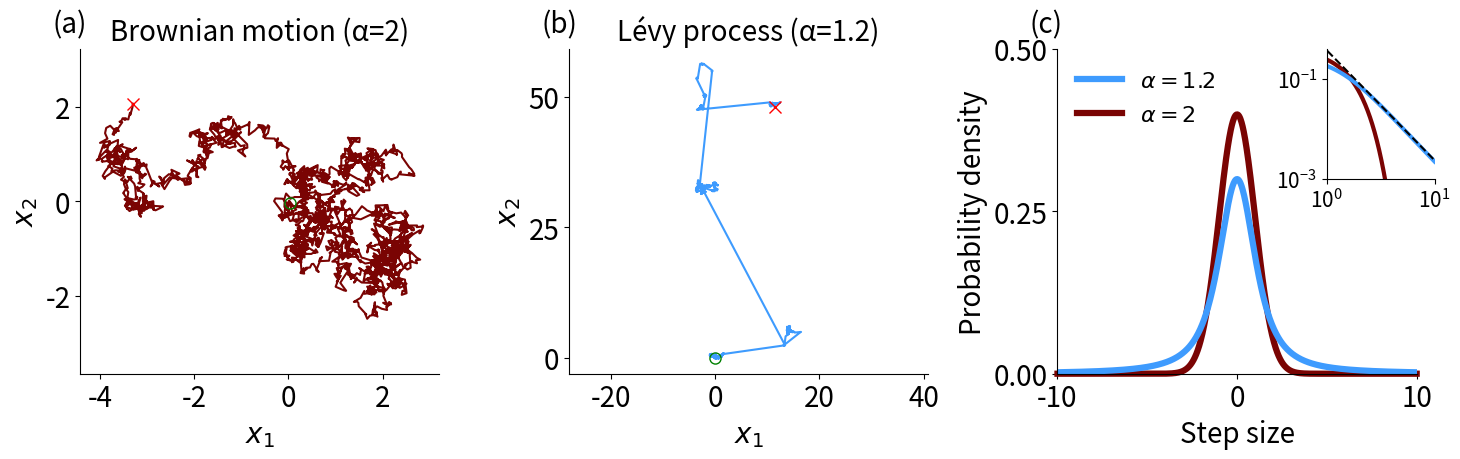

The matplotlib source for this figure:
import numpy as np
import matplotlib as mpl
import matplotlib.pyplot as plt
import scipy.stats as stats
from os.path import isdir, isfile, join
from os import makedirs
from scipy.stats import levy_stable

from matplotlib.cm import get_cmap
from matplotlib.transforms import ScaledTranslation
from string import ascii_lowercase

display = False
BIGGER_SIZE = 20
plt.rc('font', size=BIGGER_SIZE)          # controls default text sizes
plt.rc('axes', titlesize=BIGGER_SIZE)     # fontsize of the axes title
plt.rc('axes', labelsize=BIGGER_SIZE)    # fontsize of the x and y labels
plt.rc('xtick', labelsize=BIGGER_SIZE)    # fontsize of the tick labels
plt.rc('ytick', labelsize=BIGGER_SIZE)    # fontsize of the tick labels
plt.rc('legend', fontsize=BIGGER_SIZE)    # legend fontsize
plt.rc('figure', titlesize=BIGGER_SIZE)  # fontsize of the figure title
MARKERSIZE = 8
LWIDTH = 4.5

alpha = 1.2
# color scheme 1
c_bm = '#416FB2'
c_levy = '#DF8544'

# color scheme 2
HYP_CM = 'turbo'
HYP_CMAP = get_cmap(HYP_CM)
HYP_CNORM = mpl.colors.Normalize(vmin=1, vmax=2)
c_bm = HYP_CMAP(HYP_CNORM(2))
c_levy = HYP_CMAP(HYP_CNORM(alpha))

# Function to generate 2D Brownian motion
def brownian_motion(n_steps, delta_t):
    delta_w = np.sqrt(delta_t) * np.random.normal(size=(n_steps, 1))
    thetas = np.random.uniform(0, 2*np.pi, n_steps)
    dirs = np.array([np.cos(thetas), np.sin(thetas)]).T
    delta_w = delta_w * dirs
    w = np.cumsum(delta_w, axis=0)
    return w

# Function to generate 2D Lévy process (SαS)
def levy_process(n_steps, alpha, delta_t):
    delta_l = levy_stable.rvs(alpha=alpha, beta=0, loc=0, scale=1, 
                              size=(n_steps, 1)) * (delta_t ** (1/alpha))
    thetas = np.random.uniform(0, 2*np.pi, n_steps)
    dirs = np.array([np.cos(thetas), np.sin(thetas)]).T
    delta_l = delta_l * dirs
    l = np.cumsum(delta_l, axis=0)
    return l


fig, axs = plt.subplots(1,3)
fig.set_size_inches(15,5)

# Generate processes
np.random.seed(seed=12)
n_steps = 3000
delta_t = 1e-2

# Brownian
bm = brownian_motion(n_steps, delta_t)
ax = axs[0]
ax.plot(bm[:, 0], bm[:, 1], c=c_bm, alpha=1)

# start and end
ax.plot(bm[0,0], bm[0,1], c='g', marker='o', markersize=MARKERSIZE, mfc='none')
ax.plot(bm[-1,0], bm[-1,1], c='r', marker='x', markersize=MARKERSIZE)

# ax.set_xlim([-4,4])
# ax.set_ylim([-4,4])
ax.spines[['right', 'top']].set_visible(False)
ax.axis('equal')
ax.set_xlabel(f'$x_1$')
ax.set_ylabel(f'$x_2$')
ax.set_title(f'Brownian motion (α={2})')
# ax.set_axis_off()

# Levy
lp = levy_process(n_steps, alpha, delta_t)
ax = axs[1]
ax.plot(lp[:, 0], lp[:, 1], c=c_levy, alpha=1)

ax.plot(lp[0,0], lp[0,1], c='g', marker='o', markersize=MARKERSIZE, mfc='none')
ax.plot(lp[-1,0], lp[-1,1], c='r', marker='x', markersize=MARKERSIZE)

ax.spines[['right', 'top']].set_visible(False)
ax.axis('equal')
ax.set_xlabel(f'$x_1$')
ax.set_ylabel(f'$x_2$')
ax.set_title(f'Lévy process (α={alpha})')
#ax.set_yticks([0,10,20])
ax.set_yticks([0,25,50])
# ax.set_axis_off()

# Histogram/PDF
ax = axs[2]
mu, sigma = 0, 1
x_size = 1000
x = np.linspace(-10,10, x_size)
#x = np.linspace(mu - 50*sigma, mu + 50*sigma, x_size)
y1 = stats.norm.pdf(x, mu, sigma)
ax.plot(x, y1, c=c_bm, linewidth=LWIDTH, clip_on=False)  # label=rf'$\alpha = 2$',

y2 = levy_stable.pdf(x, alpha=alpha, beta=0, loc=0, scale=1)
ax.plot(x, y2, c=c_levy, linewidth=LWIDTH)  # label=rf'$\alpha = {alpha}$',

# legends
ax.plot([], [], c=c_levy, label=rf'$\alpha = {alpha}$', linewidth=LWIDTH)
ax.plot([], [], c=c_bm, label=rf'$\alpha = 2$', linewidth=LWIDTH)

# levy tails
x_tail = x[x > 0]
y3 = 0.37 * x_tail ** (-1-alpha)

# inset
axin = ax.inset_axes([0.75, 0.6, 0.3, 0.4])
axin.set_xscale('log'); axin.set_yscale('log')
axin.minorticks_off()
axin.plot(x[x>1],y1[x>1], c=c_bm, linewidth=3)     # bm
axin.plot(x[x>1],y2[x>1], c=c_levy, linewidth=3)   # levy
axin.plot(x_tail[x_tail>1],y3[x_tail>1], linestyle='--',
          c='k', linewidth=1.5) # levy tail
axin.set_xlim([1,10])
axin.set_ylim(bottom=1e-3, top=0.4)
axin.set_xticks([1,10])
axin.set_yticks([1e-3,1e-1])
axin.tick_params(axis='both', which='major', labelsize=15)
axin.spines[['right', 'top']].set_visible(False)

# axin.plot(x[int(x_size*ratios[0]):int(x_size*ratios[1])], y1[int(x_size*ratios[0]):int(x_size*ratios[1])])
# axin.plot(x[int(x_size*ratios[0]):int(x_size*ratios[1])], y2[int(x_size*ratios[0]):int(x_size*ratios[1])])
# axin.set_xscale('log'); axin.set_yscale('log')

#ax[2].set_xscale('log'); ax[2].set_yscale('log')
ax.set_xlim([-10,10])
ax.set_ylim([0,0.4])
# ax.set_xticks([-10,-5,0,5,10])
ax.set_xticks([-10,0,10])
ax.set_yticks([0,0.25,0.5])
ax.set_xlabel('Step size')
ax.set_ylabel('Probability density')
ax.spines[['right', 'top']].set_visible(False)

# legends
ax.legend(loc='upper left', frameon=False, fontsize=16)

for col in range(3):
    axs[col].text(0.0, 1.0, f'({ascii_lowercase[col]})', transform=(
        axs[col].transAxes + ScaledTranslation(-20/72, +7/72, fig.dpi_scale_trans)),
    va='bottom')  # , fontfamily='sans-serif'

plt.tight_layout()
if display:
    plt.show()
else:
    savedir = join('.droot', 'figs_dir')
    if not isdir(savedir): makedirs(savedir)
    fig_path = join(savedir, '2d_diffusion.pdf')
    plt.savefig(fig_path)
